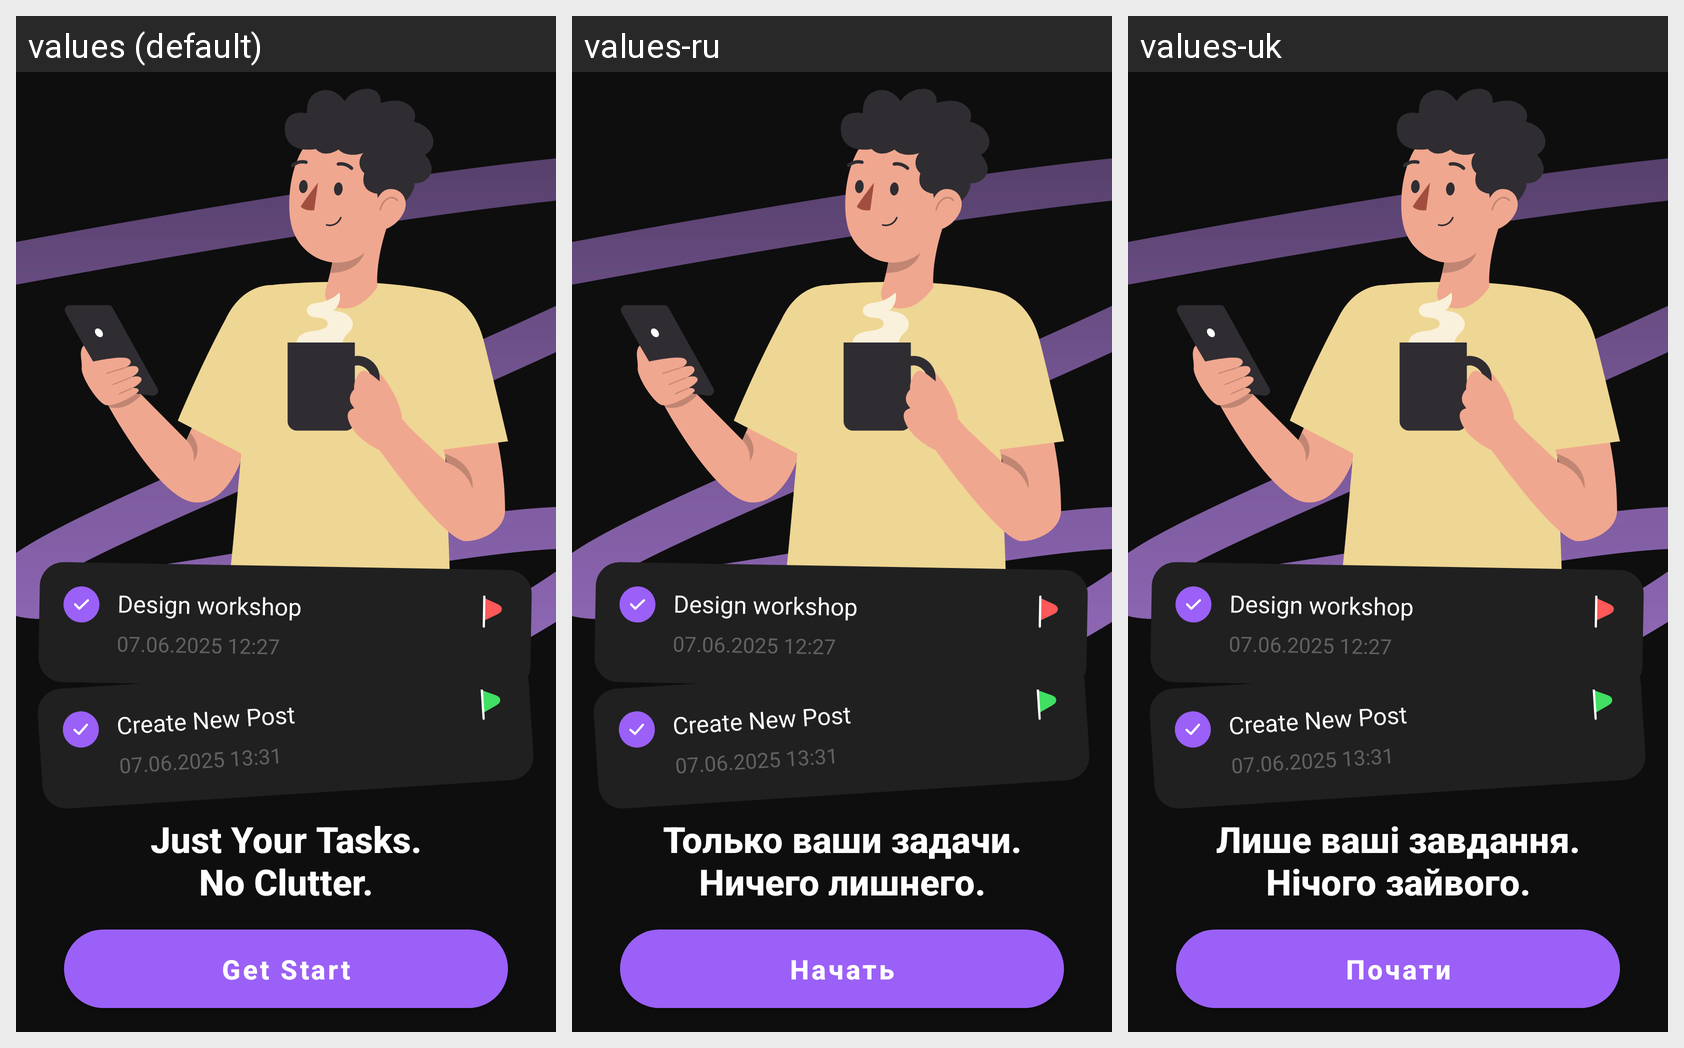

Here is an Android app screen in its default locale and in the app's own translations. Write out the translated-string differences for the strings that appear on this screen.
Android screen res/layout/get_started_activity.xml rendered under 3 locales, left to right: values (default), values-ru, values-uk. Device: Nexus 5 (rendered at 1080×1920; each locale shown at half size, 540×960, under a caption strip naming it); theme Theme.Todoshka.
Strings drawn on this screen, with the default value and each locale's value (text and hints the layout hard-codes, and strings that could not be matched under every locale, appear in the picture but are not listed):

losung
  values: Just Your Tasks.
      No Clutter.
  values-ru: Только ваши задачи.
      Ничего лишнего.
  values-uk: Лише ваші завдання.
      Нічого зайвого.

get_start
  values: Get Start
  values-ru: Начать
  values-uk: Почати
